Run: headless pygame with SDL's dummy video driver; simulated clock (each Clock.tick advances the game by its frame time, no real sleeping); random seed 0; keys injected as events and as key.get_pressed() state; no mouse input.
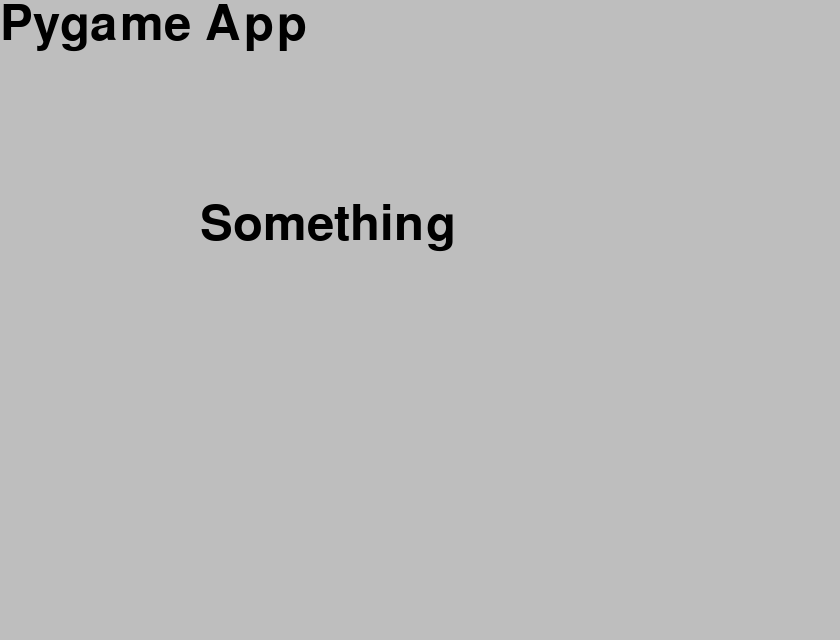
Frame 1 of 4 · flips 1–60 · no input
Frame 2 of 4 · flips 61–180 · tapped SPACE, RETURN · held RIGHT (→), D · screen unchanged from frame 1, image omitted
Frame 3 of 4 · flips 181–300 · held DOWN (↓), S · screen unchanged from frame 2, image omitted
Frame 4 of 4 · flips 301–420 · held LEFT (←), A, UP (↑), W · screen unchanged from frame 3, image omitted

The pygame program that drew these frames:

import pygame
from pygame.locals import *

class App:

    def __init__(self):
        pygame.init()
        self.flags = RESIZABLE
        self.rect = Rect(0, 0, 840, 640)

        App.screen = pygame.display.set_mode(self.rect.size, self.flags)
        App.t = Text('Pygame App', pos=(0, 0))
        App.f = Text('Something', pos=(200, 200))
        App.running = True

    def run(self):
        while App.running:
            for event in pygame.event.get():
                if event.type == pygame.QUIT:
                    App.running = False
            App.screen.fill(Color('gray'))
            App.t.draw()
            App.f.draw()
            pygame.display.update()
        pygame.quit()

class Text:

    def __init__(self, text, pos, **options):
        self.text = text
        self.pos = pos

        self.fontname = None
        self.fontsize = 72
        self.fontcolor = Color('black')
        self.set_font()
        self.render()

    def set_font(self):
        self.font = pygame.font.Font(self.fontname, self.fontsize)

    def render(self):
        self.img = self.font.render(self.text, True, self.fontcolor)
        self.rect = self.img.get_rect()
        self.rect.topleft = self.pos

    def draw(self):
        App.screen.blit(self.img, self.rect)

if __name__ == '__main__':
    App().run()
